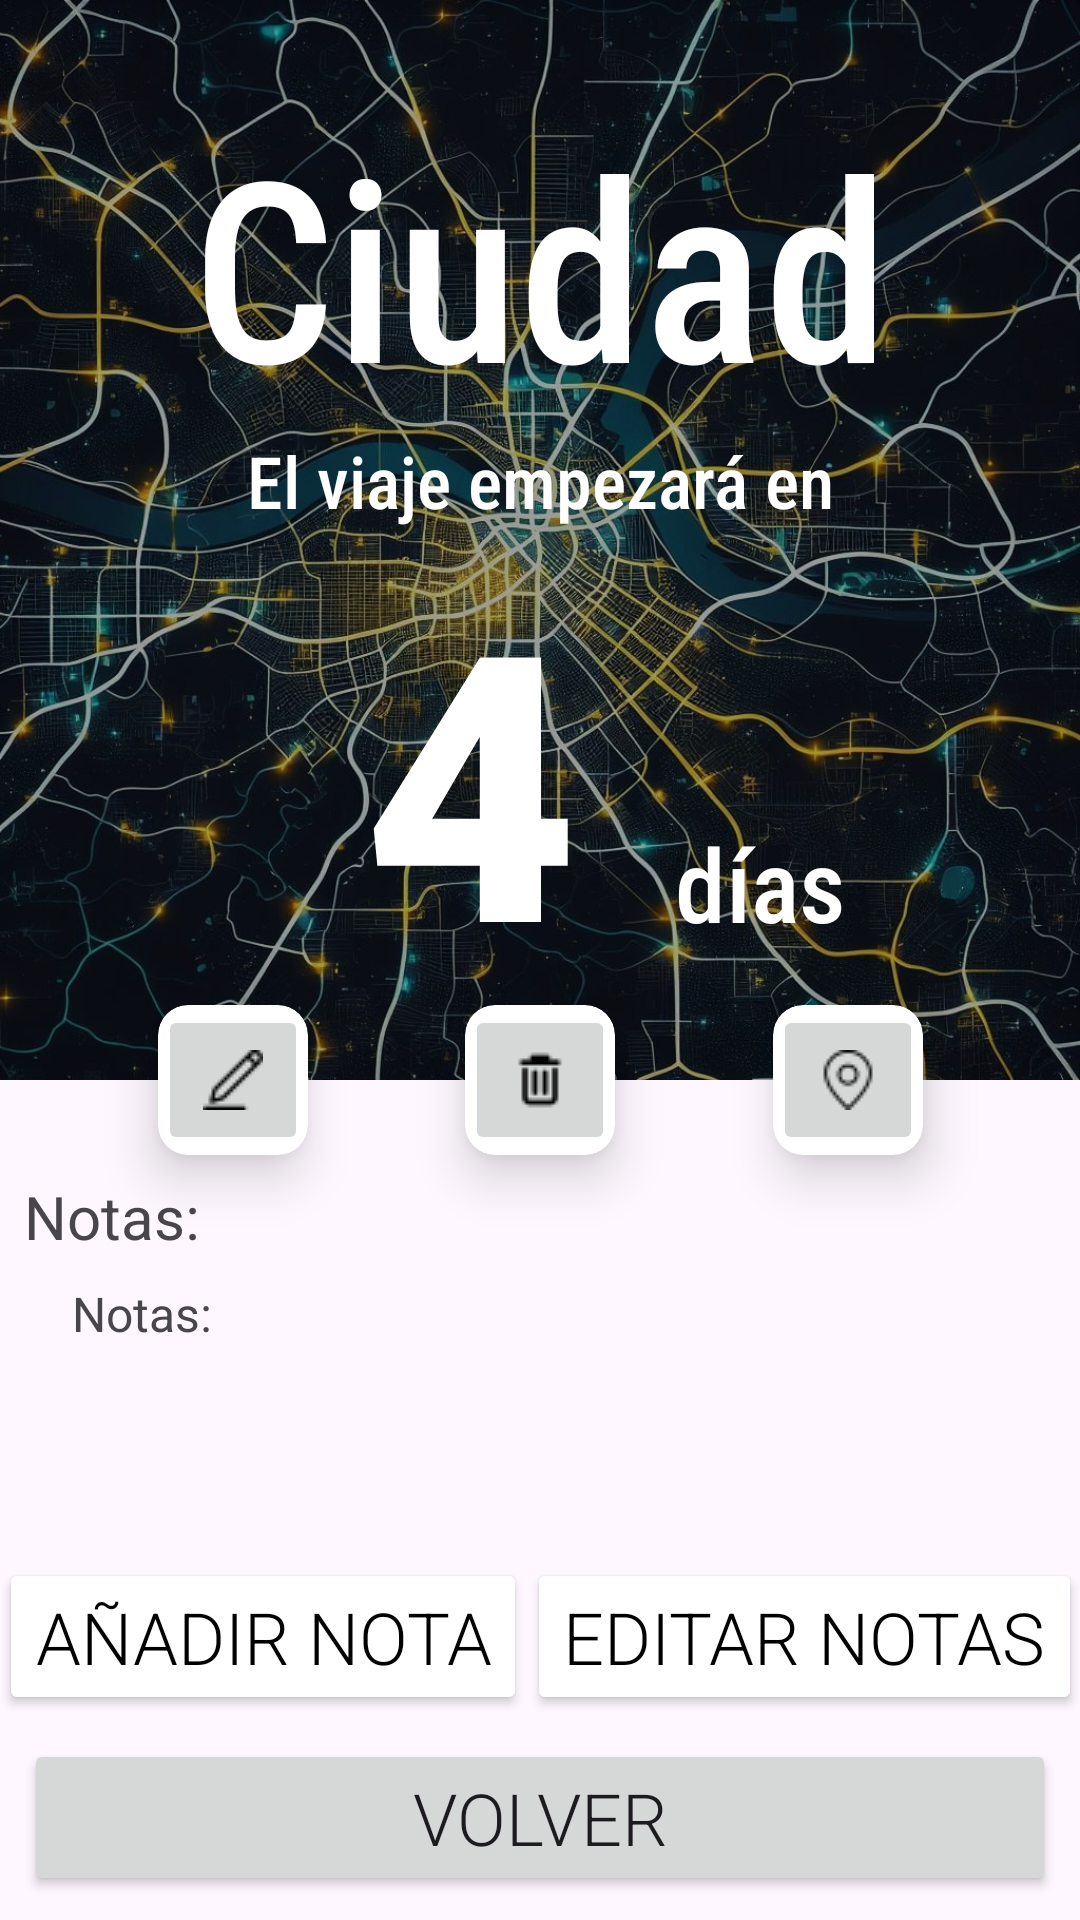

Here is an Android app screen rendered from its layout file. Give the layout XML and the strings, colors and styles it references.
<!-- AndroidManifest.xml: application theme Theme.Proyecto_Olha -->
<!-- res/layout/activity_detalle_viaje.xml -->
<?xml version="1.0" encoding="utf-8"?>
<androidx.constraintlayout.widget.ConstraintLayout xmlns:android="http://schemas.android.com/apk/res/android"
    xmlns:app="http://schemas.android.com/apk/res-auto"
    xmlns:tools="http://schemas.android.com/tools"
    android:layout_width="match_parent"
    android:layout_height="match_parent"
    tools:context=".DetalleViaje">

    <ImageView
        android:id="@+id/imageView"
        android:layout_width="wrap_content"
        android:layout_height="wrap_content"
        android:adjustViewBounds="true"
        android:scaleType="fitCenter"
        app:layout_constraintEnd_toEndOf="parent"
        app:layout_constraintHorizontal_bias="0.0"
        app:layout_constraintStart_toStartOf="parent"
        app:layout_constraintTop_toTopOf="parent"
        app:srcCompat="@drawable/mapa" />

    <TextView
        android:id="@+id/txtCiudadRes"
        android:layout_width="wrap_content"
        android:layout_height="wrap_content"
        android:layout_marginTop="@dimen/_32dp"
        android:fontFamily="sans-serif-condensed-medium"
        android:text="@string/ciudad"
        android:textColor="@color/white"
        android:textSize="@dimen/_84sp"
        app:layout_constraintEnd_toEndOf="parent"
        app:layout_constraintStart_toStartOf="parent"
        app:layout_constraintTop_toTopOf="parent" />

    <TextView
        android:id="@+id/txtViajeEmpieza"
        android:layout_width="wrap_content"
        android:layout_height="wrap_content"
        android:fontFamily="sans-serif-condensed-medium"
        android:text="@string/el_viaje_empezar_en"
        android:textColor="@color/white"
        android:textSize="@dimen/_24sp"
        app:layout_constraintEnd_toEndOf="parent"
        app:layout_constraintStart_toStartOf="@+id/imageView"
        app:layout_constraintTop_toBottomOf="@+id/txtCiudadRes" />

    <TextView
        android:id="@+id/txtDias"
        android:layout_width="wrap_content"
        android:layout_height="wrap_content"
        android:fontFamily="sans-serif-black"
        android:text="@string/_4"
        android:textColor="@color/white"
        android:textSize="@dimen/_124sp"
        app:layout_constraintEnd_toEndOf="parent"
        app:layout_constraintHorizontal_bias="0.42"
        app:layout_constraintStart_toStartOf="parent"
        app:layout_constraintTop_toBottomOf="@+id/txtViajeEmpieza" />

    <TextView
        android:id="@+id/txtDias2"
        android:layout_width="wrap_content"
        android:layout_height="wrap_content"
        android:layout_marginStart="@dimen/_32dp"
        android:fontFamily="sans-serif-condensed-medium"
        android:text="@string/d_as"
        android:textColor="@color/white"
        android:textSize="@dimen/_34sp"
        app:layout_constraintBottom_toBottomOf="@+id/txtDias"
        app:layout_constraintStart_toEndOf="@+id/txtDias"
        app:layout_constraintTop_toTopOf="@+id/txtDias"
        app:layout_constraintVertical_bias="0.8" />

    <ScrollView
        android:layout_width="@dimen/_0dp"
        android:layout_height="@dimen/_0dp"
        android:layout_marginStart="@dimen/_8dp"
        android:layout_marginEnd="@dimen/_8dp"
        app:layout_constraintBottom_toTopOf="@+id/btnAnadirNota"
        app:layout_constraintEnd_toEndOf="parent"
        app:layout_constraintStart_toStartOf="parent"
        app:layout_constraintTop_toBottomOf="@+id/imageView">

        <androidx.constraintlayout.widget.ConstraintLayout
            android:layout_width="match_parent"
            android:layout_height="wrap_content">

            <TextView
                android:id="@+id/textView"
                android:layout_width="wrap_content"
                android:layout_height="wrap_content"
                android:layout_marginTop="@dimen/_32dp"
                android:text="@string/notas"
                android:textSize="@dimen/_20sp"
                app:layout_constraintStart_toStartOf="parent"
                app:layout_constraintTop_toTopOf="parent" />

            <TextView
                android:id="@+id/txtNotas"
                android:layout_width="wrap_content"
                android:layout_height="wrap_content"
                android:layout_marginStart="@dimen/_16dp"
                android:layout_marginTop="@dimen/_8dp"
                android:text="@string/notas"
                android:textSize="@dimen/_16sp"
                app:layout_constraintBottom_toBottomOf="parent"
                app:layout_constraintStart_toStartOf="parent"
                app:layout_constraintTop_toBottomOf="@+id/textView" />

        </androidx.constraintlayout.widget.ConstraintLayout>
    </ScrollView>

    <androidx.cardview.widget.CardView
        android:id="@+id/btnEditar"
        android:layout_width="@dimen/_50dp"
        android:layout_height="@dimen/_50dp"
        app:cardCornerRadius="@dimen/_10dp"
        app:cardElevation="@dimen/_10dp"
        app:layout_constraintBottom_toBottomOf="@+id/imageView"
        app:layout_constraintEnd_toStartOf="@+id/btnBorrar"
        app:layout_constraintHorizontal_bias="0.5"
        app:layout_constraintStart_toStartOf="parent"
        app:layout_constraintTop_toBottomOf="@+id/imageView">

        <ImageButton
            android:id="@+id/imgEditar"
            android:layout_width="match_parent"
            android:layout_height="match_parent"
            app:srcCompat="@drawable/editar" />
    </androidx.cardview.widget.CardView>

    <androidx.cardview.widget.CardView
        android:id="@+id/btnBorrar"
        android:layout_width="@dimen/_50dp"
        android:layout_height="@dimen/_50dp"
        app:cardCornerRadius="@dimen/_10dp"
        app:cardElevation="@dimen/_10dp"
        app:layout_constraintBottom_toBottomOf="@+id/imageView"
        app:layout_constraintEnd_toStartOf="@+id/btnUbicacion"
        app:layout_constraintHorizontal_bias="0.5"
        app:layout_constraintStart_toEndOf="@+id/btnEditar"
        app:layout_constraintTop_toBottomOf="@+id/imageView">

        <ImageButton
            android:id="@+id/imgBorrar"
            android:layout_width="match_parent"
            android:layout_height="match_parent"
            app:srcCompat="@drawable/borrar" />
    </androidx.cardview.widget.CardView>

    <androidx.cardview.widget.CardView
        android:id="@+id/btnUbicacion"
        android:layout_width="@dimen/_50dp"
        android:layout_height="@dimen/_50dp"
        app:cardCornerRadius="@dimen/_10dp"
        app:cardElevation="@dimen/_10dp"
        app:layout_constraintBottom_toBottomOf="@+id/imageView"
        app:layout_constraintEnd_toEndOf="parent"
        app:layout_constraintHorizontal_bias="0.5"
        app:layout_constraintStart_toEndOf="@+id/btnBorrar"
        app:layout_constraintTop_toBottomOf="@+id/imageView">

        <ImageButton
            android:id="@+id/imgUbi"
            android:layout_width="match_parent"
            android:layout_height="match_parent"
            app:srcCompat="@drawable/ubicacion" />
    </androidx.cardview.widget.CardView>

    <Button
        android:id="@+id/btnVolver"
        android:layout_width="@dimen/_0dp"
        android:layout_height="wrap_content"
        android:layout_marginStart="@dimen/_8dp"
        android:layout_marginEnd="@dimen/_8dp"
        android:layout_marginBottom="@dimen/_8dp"
        android:fontFamily="sans-serif-light"
        android:text="@string/volver"
        android:textSize="@dimen/_24sp"
        app:cornerRadius="@dimen/_10dp"
        app:layout_constraintBottom_toBottomOf="parent"
        app:layout_constraintEnd_toEndOf="parent"
        app:layout_constraintStart_toStartOf="parent" />

    <Button
        android:id="@+id/btnEditarNota"
        android:layout_width="wrap_content"
        android:layout_height="wrap_content"
        android:layout_marginBottom="@dimen/_8dp"
        android:backgroundTint="@color/white"
        android:fontFamily="sans-serif-light"
        android:text="@string/editar_notas"
        android:textColor="@color/black"
        android:textSize="@dimen/_24sp"
        app:cornerRadius="@dimen/_10dp"
        app:layout_constraintBottom_toTopOf="@+id/btnVolver"
        app:layout_constraintEnd_toEndOf="parent"
        app:layout_constraintHorizontal_bias="0.5"
        app:layout_constraintStart_toEndOf="@+id/btnAnadirNota"
        app:strokeColor="@color/colorPrimary"
        app:strokeWidth="@dimen/_2dp" />

    <Button
        android:id="@+id/btnAnadirNota"
        android:layout_width="wrap_content"
        android:layout_height="wrap_content"
        android:layout_marginBottom="@dimen/_8dp"
        android:backgroundTint="@color/white"
        android:fontFamily="sans-serif-light"
        android:text="@string/a_adir_nota"
        android:textColor="@color/black"
        android:textSize="@dimen/_24sp"
        app:cornerRadius="@dimen/_10dp"
        app:layout_constraintBottom_toTopOf="@+id/btnVolver"
        app:layout_constraintEnd_toStartOf="@+id/btnEditarNota"
        app:layout_constraintHorizontal_bias="0.5"
        app:layout_constraintStart_toStartOf="parent"
        app:strokeColor="@color/colorPrimary"
        app:strokeWidth="@dimen/_2dp" />


</androidx.constraintlayout.widget.ConstraintLayout>
<!-- resources referenced by this layout -->
<resources>
  <color name="black">#FF000000</color>
  <color name="colorPrimary">#3385ff</color>
  <color name="white">#FFFFFFFF</color>
  <dimen name="_0dp">0dp</dimen>
  <dimen name="_10dp">10dp</dimen>
  <dimen name="_124sp">124sp</dimen>
  <dimen name="_16dp">16dp</dimen>
  <dimen name="_16sp">16sp</dimen>
  <dimen name="_20sp">20sp</dimen>
  <dimen name="_24sp">24sp</dimen>
  <dimen name="_2dp">2dp</dimen>
  <dimen name="_32dp">32dp</dimen>
  <dimen name="_34sp">34sp</dimen>
  <dimen name="_50dp">50dp</dimen>
  <dimen name="_84sp">84sp</dimen>
  <dimen name="_8dp">8dp</dimen>
  <!-- drawable borrar: png bitmap (drawable, 349 bytes) -->
  <!-- drawable editar: png bitmap (drawable, 330 bytes) -->
  <!-- drawable mapa: jpeg bitmap (drawable, 305343 bytes) -->
  <!-- drawable ubicacion: png bitmap (drawable, 490 bytes) -->
  <string name="_4">4</string>
  <string name="a_adir_nota">Añadir nota</string>
  <string name="ciudad">Ciudad</string>
  <string name="d_as">días</string>
  <string name="editar_notas">Editar notas</string>
  <string name="el_viaje_empezar_en">El viaje empezará en</string>
  <string name="notas">Notas:</string>
  <string name="volver">Volver</string>
  <style name="Theme.Proyecto_Olha" parent="Base.Theme.Proyecto_Olha" />
  <style name="Base.Theme.Proyecto_Olha" parent="Theme.Material3.DayNight.NoActionBar">
          <item name="colorPrimary">@color/colorPrimary</item>
          <item name="colorAccent">@color/colorPrimary</item>
          
          
      </style>
</resources>
